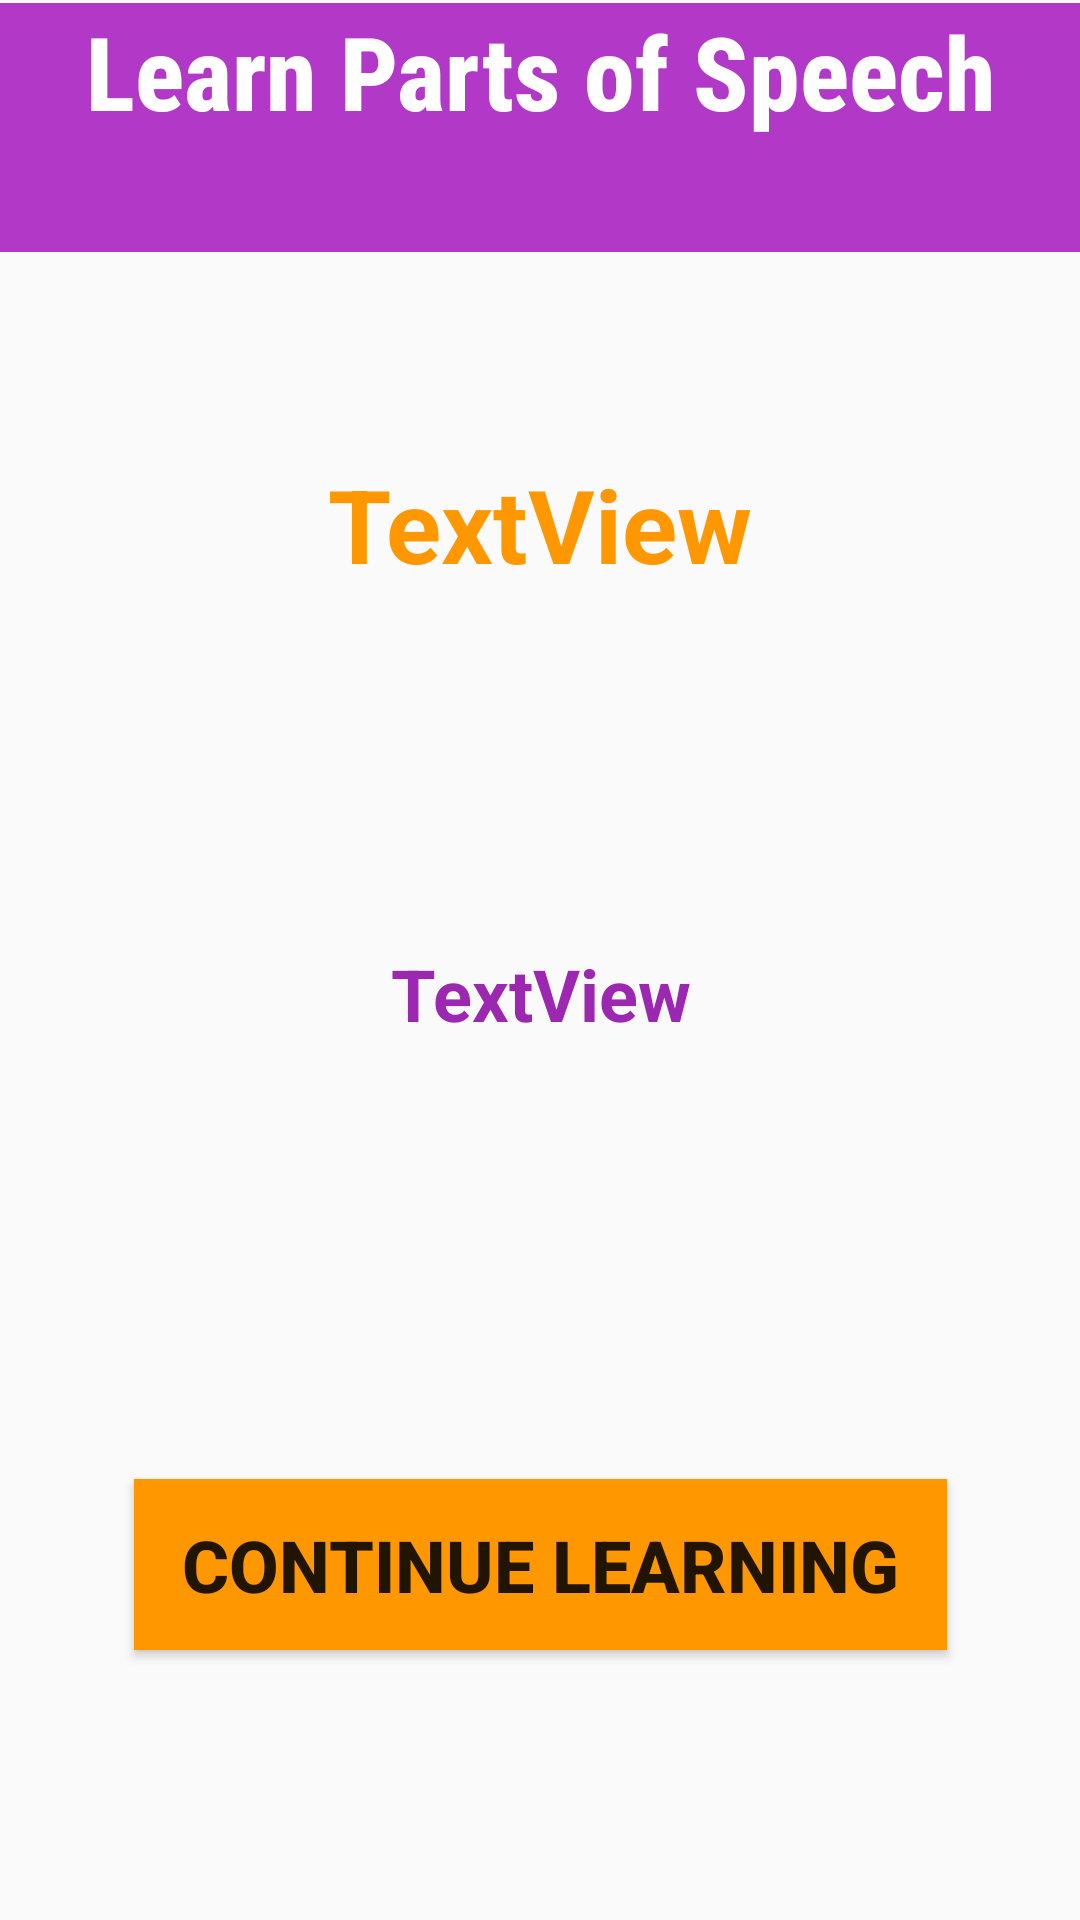

Write the Android layout XML for this screen, with the resource values it uses.
<!-- AndroidManifest.xml: application theme Theme.Assignment_02 -->
<!-- res/layout/activity_result.xml -->
<?xml version="1.0" encoding="utf-8"?>
<androidx.constraintlayout.widget.ConstraintLayout xmlns:android="http://schemas.android.com/apk/res/android"
    xmlns:app="http://schemas.android.com/apk/res-auto"
    xmlns:tools="http://schemas.android.com/tools"
    android:layout_width="match_parent"
    android:layout_height="match_parent"
    tools:context=".Result">

    <TextView
        android:id="@+id/txtboxresult"
        android:layout_width="0dp"
        android:layout_height="83dp"
        android:background="@color/purple_200"
        android:fontFamily="sans-serif-condensed-medium"
        android:text="@string/learn_parts_of_speech"
        android:textAlignment="center"
        android:textColor="@color/white"
        android:textSize="34sp"
        android:textStyle="bold"
        app:layout_constraintBottom_toBottomOf="parent"
        app:layout_constraintEnd_toEndOf="parent"
        app:layout_constraintLeft_toLeftOf="parent"
        app:layout_constraintRight_toRightOf="parent"
        app:layout_constraintStart_toStartOf="parent"
        app:layout_constraintTop_toTopOf="parent"
        app:layout_constraintVertical_bias="0.002"
        tools:ignore="TextContrastCheck" />

    <TextView
        android:id="@+id/textView14"
        android:layout_width="0dp"
        android:layout_height="143dp"
        android:layout_marginTop="152dp"
        android:text="@string/textview"
        android:textAlignment="center"
        android:textColor="@color/backcolor"
        android:textSize="34sp"
        android:textStyle="normal|bold"
        app:layout_constraintEnd_toEndOf="parent"
        app:layout_constraintHorizontal_bias="0.444"
        app:layout_constraintStart_toStartOf="parent"
        app:layout_constraintTop_toTopOf="parent"
        tools:ignore="TextContrastCheck" />

    <TextView
        android:id="@+id/textView15"
        android:layout_width="0dp"
        android:layout_height="118dp"
        android:layout_marginTop="20dp"
        android:text="@string/textview"
        android:textAlignment="center"
        android:textColor="#9C27B0"
        android:textSize="24sp"
        android:textStyle="bold"
        app:layout_constraintEnd_toEndOf="parent"
        app:layout_constraintStart_toStartOf="parent"
        app:layout_constraintTop_toBottomOf="@+id/textView14" />

    <Button
        android:id="@+id/button18"
        android:layout_width="271dp"
        android:layout_height="57dp"
        android:layout_marginTop="60dp"
        android:background="@color/backcolor"
        android:onClick="Back"
        android:text="@string/continue_learning"
        android:textSize="24sp"
        android:textStyle="bold"
        app:layout_constraintEnd_toEndOf="parent"
        app:layout_constraintStart_toStartOf="parent"
        app:layout_constraintTop_toBottomOf="@+id/textView15"
        tools:ignore="OnClick,UsingOnClickInXml" />
</androidx.constraintlayout.widget.ConstraintLayout>
<!-- resources referenced by this layout -->
<resources>
  <color name="backcolor">#FF9800</color>
  <color name="purple_200">#B238C7</color>
  <color name="white">#FFFFFFFF</color>
  <string name="continue_learning">Continue Learning</string>
  <string name="learn_parts_of_speech">Learn Parts of Speech</string>
  <string name="textview">TextView</string>
  <style name="Theme.Assignment_02" parent="Theme.AppCompat.Light.NoActionBar">
          
          <item name="colorPrimary">@color/purple_500</item>
          <item name="colorPrimaryVariant">@color/purple_700</item>
          <item name="colorOnPrimary">@color/white</item>
          
  
          <item name="colorSecondaryVariant">@color/teal_700</item>
          <item name="colorOnSecondary">@color/black</item>
          
          <item name="android:statusBarColor" tools:targetApi="l">?attr/colorPrimaryVariant</item>
          
      </style>
  <color name="purple_500">#FF6200EE</color>
  <color name="purple_700">#FF3700B3</color>
  <color name="teal_700">#FF018786</color>
  <color name="black">#FF000000</color>
</resources>
